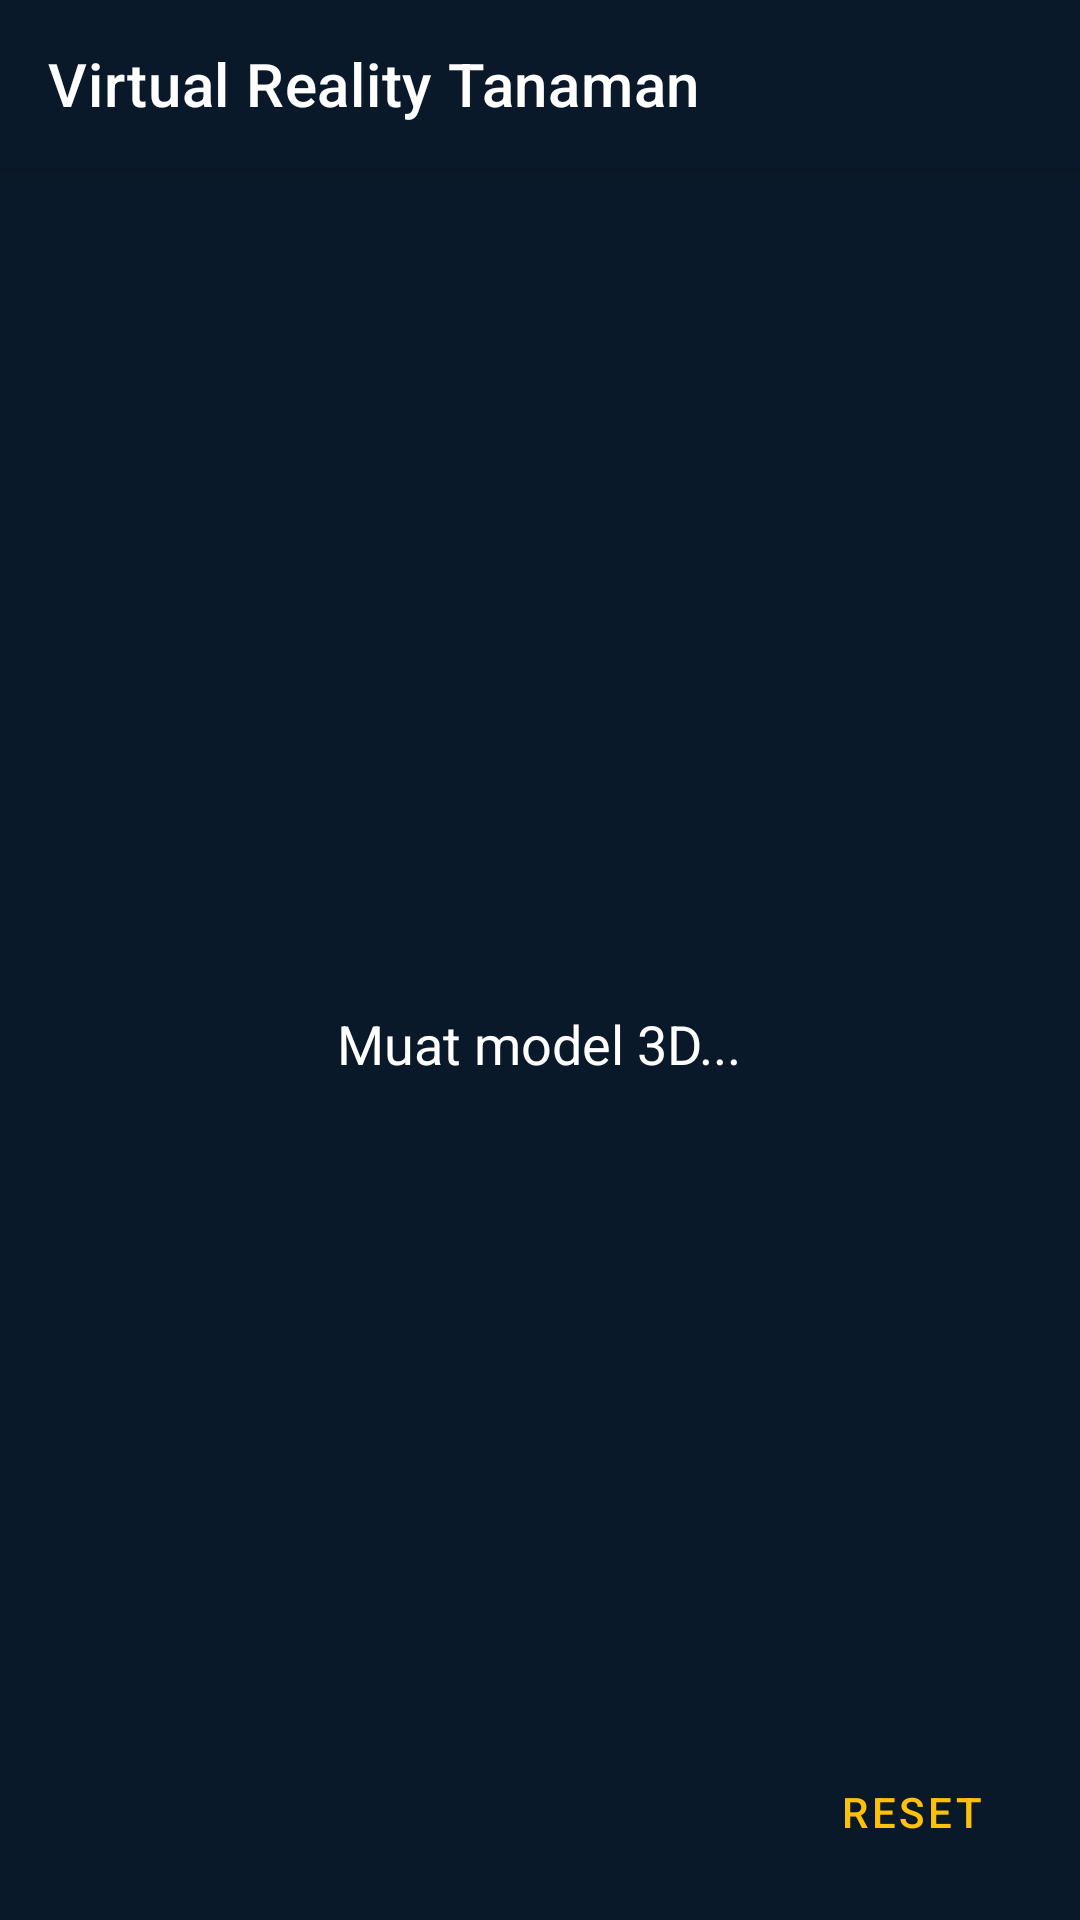

Android layout source for this screen:
<!-- AndroidManifest.xml: application theme Theme.SIPEDAS -->
<!-- res/layout/activity_vr.xml -->
<?xml version="1.0" encoding="utf-8"?>
<androidx.coordinatorlayout.widget.CoordinatorLayout
    xmlns:android="http://schemas.android.com/apk/res/android"
    xmlns:app="http://schemas.android.com/apk/res-auto"
    android:layout_width="match_parent"
    android:layout_height="match_parent"
    android:background="#0A1929">

    
    <com.google.android.material.appbar.AppBarLayout
        android:layout_width="match_parent"
        android:layout_height="wrap_content"
        android:theme="@style/ThemeOverlay.MaterialComponents.Dark.ActionBar"
        android:background="#0A1929">

        <com.google.android.material.appbar.MaterialToolbar
            android:id="@+id/toolbar"
            android:layout_width="match_parent"
            android:layout_height="?attr/actionBarSize"
            app:title="Virtual Reality Tanaman"
            app:titleTextColor="@android:color/white"
            app:navigationIcon="@drawable/ic_back"
            app:navigationIconTint="@android:color/white" />
    </com.google.android.material.appbar.AppBarLayout>

    
    <FrameLayout
        android:id="@+id/vrContainer"
        android:layout_width="match_parent"
        android:layout_height="match_parent"
        android:layout_marginTop="?attr/actionBarSize"
        android:background="#0A1929">

        
        <TextView
            android:id="@+id/tvPlaceholder"
            android:layout_width="wrap_content"
            android:layout_height="wrap_content"
            android:text="Muat model 3D..."
            android:textColor="#FFFFFF"
            android:textSize="18sp"
            android:layout_gravity="center" />
    </FrameLayout>

    
    <LinearLayout
        android:layout_width="match_parent"
        android:layout_height="wrap_content"
        android:layout_gravity="bottom"
        android:orientation="horizontal"
        android:background="@android:color/transparent"
        android:padding="12dp"
        android:gravity="center">

        <com.google.android.material.button.MaterialButton
            android:id="@+id/btnHealthy"
            style="@style/Widget.MaterialComponents.Button.OutlinedButton"
            android:layout_width="0dp"
            android:layout_weight="1"
            android:text="Sehat"
            android:textColor="@android:color/white"
            android:strokeColor="@android:color/white"
            android:layout_marginEnd="8dp" />

        <com.google.android.material.button.MaterialButton
            android:id="@+id/btnSick"
            style="@style/Widget.MaterialComponents.Button.OutlinedButton"
            android:layout_width="0dp"
            android:layout_weight="1"
            android:text="Sakit"
            android:textColor="@android:color/white"
            android:strokeColor="@android:color/white"
            android:layout_marginEnd="8dp" />

        <com.google.android.material.button.MaterialButton
            android:id="@+id/btnReset"
            style="@style/Widget.MaterialComponents.Button.TextButton"
            android:layout_width="wrap_content"
            android:layout_height="wrap_content"
            android:text="Reset"
            android:textColor="#FFC107" />
    </LinearLayout>

    
    <com.google.android.material.card.MaterialCardView
        android:id="@+id/cardInfo"
        android:layout_width="match_parent"
        android:layout_height="wrap_content"
        android:layout_gravity="top|center_horizontal"
        android:layout_margin="16dp"
        android:layout_marginTop="16dp"
        app:cardElevation="6dp"
        app:cardCornerRadius="16dp"
        android:backgroundTint="#E8F5E9"
        android:visibility="gone">

        <LinearLayout
            android:layout_width="match_parent"
            android:layout_height="wrap_content"
            android:orientation="vertical"
            android:padding="16dp">

            <TextView
                android:layout_width="wrap_content"
                android:layout_height="wrap_content"
                android:text="Detail Penyakit"
                android:textStyle="bold"
                android:textSize="16sp"
                android:textColor="@color/primary" />

            <TextView
                android:id="@+id/tvVRDisease"
                android:layout_width="wrap_content"
                android:layout_height="wrap_content"
                android:text="Penyakit: ..."
                android:textSize="14sp"
                android:layout_marginTop="4dp" />

            <TextView
                android:id="@+id/tvVRSolution"
                android:layout_width="wrap_content"
                android:layout_height="wrap_content"
                android:text="Solusi: ..."
                android:textSize="14sp"
                android:layout_marginTop="2dp" />
        </LinearLayout>
    </com.google.android.material.card.MaterialCardView>

</androidx.coordinatorlayout.widget.CoordinatorLayout>
<!-- resources referenced by this layout -->
<resources>
  <color name="primary">#2E7D32</color>
  <style name="Theme.SIPEDAS" parent="Theme.MaterialComponents.Light.NoActionBar">
          
          <item name="colorPrimary">@color/primary</item>
          <item name="colorOnPrimary">@color/onPrimary</item>
          <item name="colorSecondary">@color/secondary</item>
          <item name="colorError">@color/error</item>
  
          
          <item name="android:colorBackground">@color/background</item>
          <item name="colorSurface">@color/surface</item>
  
          
          <item name="android:statusBarColor">@color/primary</item>
          <item name="android:navigationBarColor">@color/surface</item>
      </style>
  <color name="onPrimary">#FFFFFF</color>
  <color name="secondary">#FFC107</color>
  <color name="error">#D32F2F</color>
  <color name="background">#F5F5F5</color>
  <color name="surface">#FFFFFF</color>
</resources>
